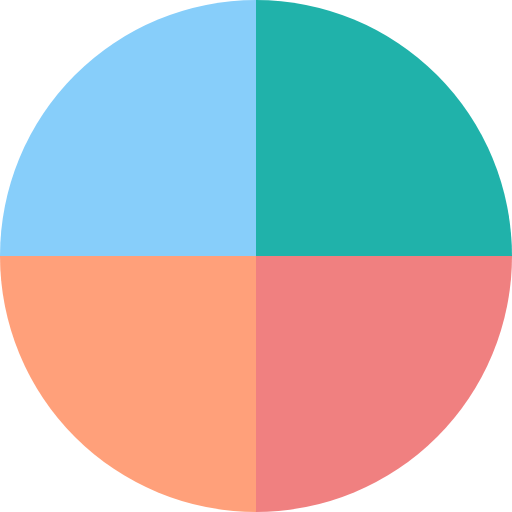
t = 0.00 s
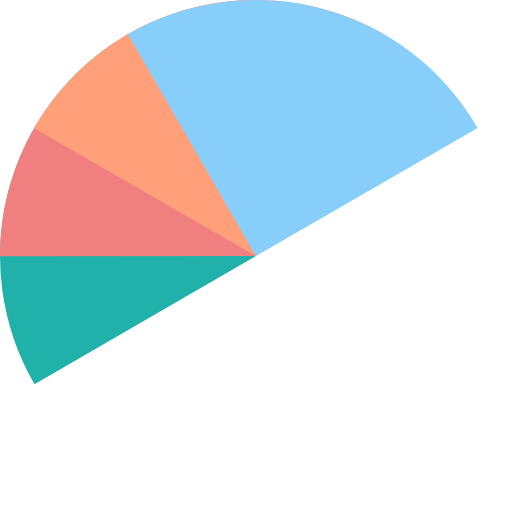
t = 0.83 s
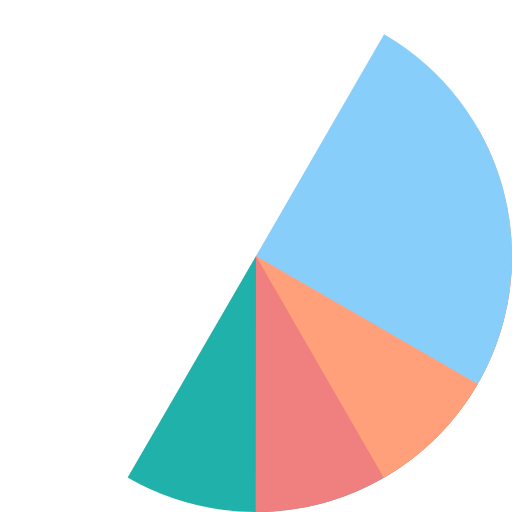
t = 1.67 s
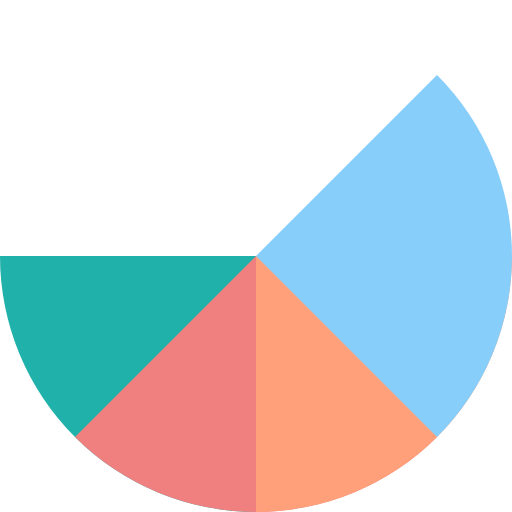
t = 1.88 s
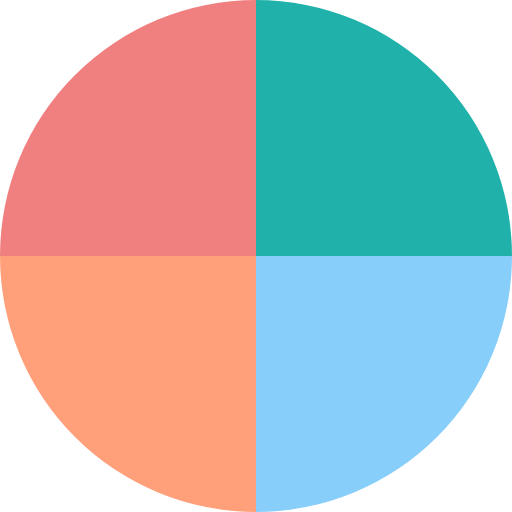
t = 2.50 s
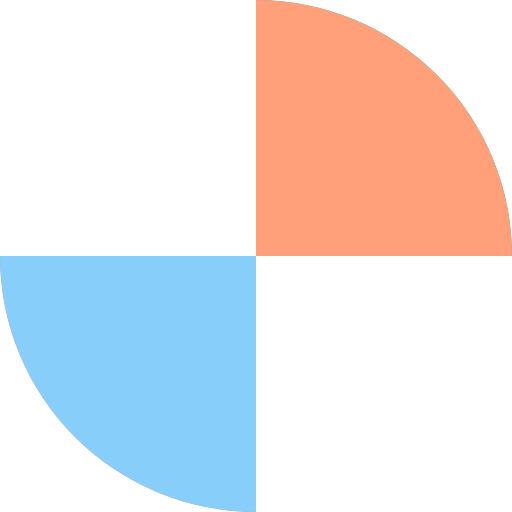
t = 3.75 s

The animated SVG that drew these frames (rendered in a browser with its animation timeline set to each time). Animation: 4 SMIL elements (animateTransform=4); one cycle of 5.00 s, repeats indefinitely.

<svg width="50px"  height="50px"  xmlns="http://www.w3.org/2000/svg" viewBox="0 0 100 100" preserveAspectRatio="xMidYMid"><g transform="translate(50,50)"><g ng-attr-transform="scale({{config.scale}})" transform="scale(1)"><g transform="translate(-50,-50)"><g transform="rotate(43.2 50 50)"><animateTransform attributeName="transform" type="rotate" calcMode="linear" values="0 50 50;360 50 50" keyTimes="0;1" dur="1.25s" begin="0s" repeatCount="indefinite"></animateTransform><path ng-attr-fillOpacity="{{config.opacity}}" ng-attr-fill="{{config.c1}}" d="M50 50L50 0A50 50 0 0 1 100 50Z" fillOpacity="0.8" fill="lightseagreen"></path></g><g transform="rotate(32.4 50 50)"><animateTransform attributeName="transform" type="rotate" calcMode="linear" values="0 50 50;360 50 50" keyTimes="0;1" dur="1.6666666666666667s" begin="0s" repeatCount="indefinite"></animateTransform><path ng-attr-fillOpacity="{{config.opacity}}" ng-attr-fill="{{config.c2}}" d="M50 50L50 0A50 50 0 0 1 100 50Z" transform="rotate(90 50 50)" fillOpacity="0.8" fill="#f08080"></path></g><g transform="rotate(21.6 50 50)"><animateTransform attributeName="transform" type="rotate" calcMode="linear" values="0 50 50;360 50 50" keyTimes="0;1" dur="2.5s" begin="0s" repeatCount="indefinite"></animateTransform><path ng-attr-fillOpacity="{{config.opacity}}" ng-attr-fill="{{config.c3}}" d="M50 50L50 0A50 50 0 0 1 100 50Z" transform="rotate(180 50 50)" fillOpacity="0.8" fill="lightsalmon"></path></g><g transform="rotate(10.8 50 50)"><animateTransform attributeName="transform" type="rotate" calcMode="linear" values="0 50 50;360 50 50" keyTimes="0;1" dur="5s" begin="0s" repeatCount="indefinite"></animateTransform><path ng-attr-fillOpacity="{{config.opacity}}" ng-attr-fill="{{config.c4}}" d="M50 50L50 0A50 50 0 0 1 100 50Z" transform="rotate(270 50 50)" fillOpacity="0.8" fill="#87cefa"></path></g></g></g></g></svg>
